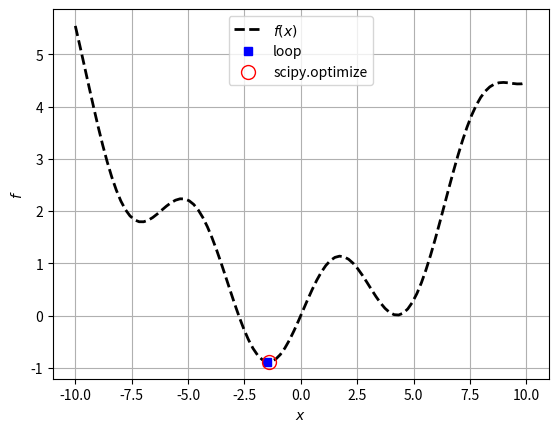

The matplotlib source for this figure:
import numpy as np

# a. define function
def f(x):
    return np.sin(x)+0.05*x**2

# b. solution using a loop
N = 100
x_vec = np.linspace(-10,10,N)
f_vec = np.empty(N)

f_best = np.inf # initial maximum
x_best = np.nan # not-a-number

for i,x in enumerate(x_vec):
    f_now = f_vec[i] = f(x)
    if f_now < f_best:
        x_best = x
        f_best = f_now
print(x_best)


# c. solution using scipy optmize
from scipy import optimize
x_guess = [0]      
objective_function = lambda x: f(x[0])
res = optimize.minimize(objective_function, x_guess, method='Nelder-Mead')
x_best_scipy = res.x[0]
f_best_scipy = res.fun

# d. print
print(f'best with loop is           {f_best:.8f} at x = {x_best:.8f}')
print(f'best with scipy.optimize is {f_best_scipy:.8f} at x = {x_best_scipy:.8f}')

# e. figure
import matplotlib.pyplot as plt
fig = plt.figure() # dpi = dots-per-inch (resolution)
ax = fig.add_subplot(1,1,1)

ax.plot(x_vec,f_vec,ls='--',lw=2,color='black',label='$f(x)$')
ax.plot(x_best,f_best,ls='',marker='s',color='blue',label='loop')
ax.plot(x_best_scipy,f_best_scipy,ls='',marker='o',
        markersize=10,markerfacecolor='none',
        markeredgecolor='red',label='scipy.optimize')

ax.set_xlabel('$x$')
ax.set_ylabel('$f$')
ax.grid(True)
ax.legend(loc='upper center');